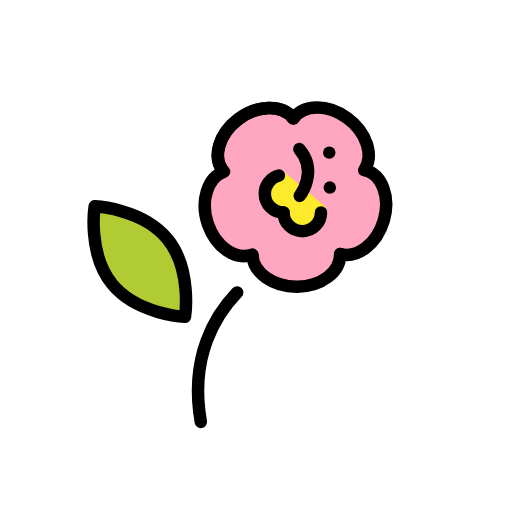
t = 0.00 s
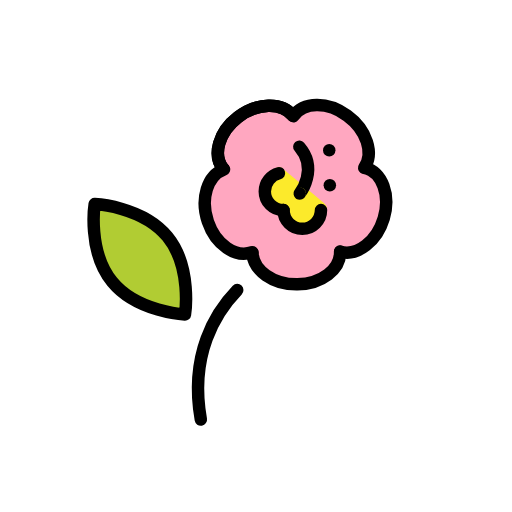
t = 0.48 s
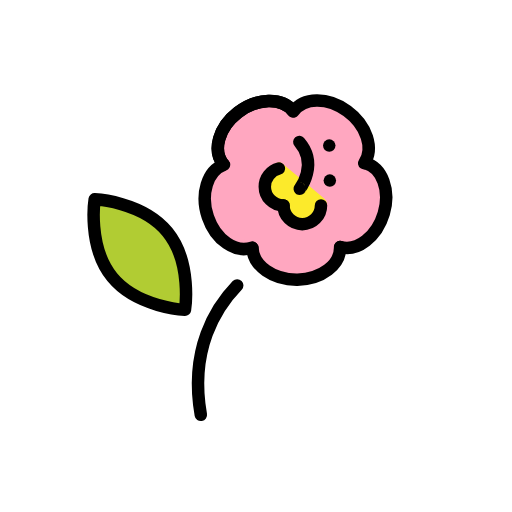
t = 1.43 s
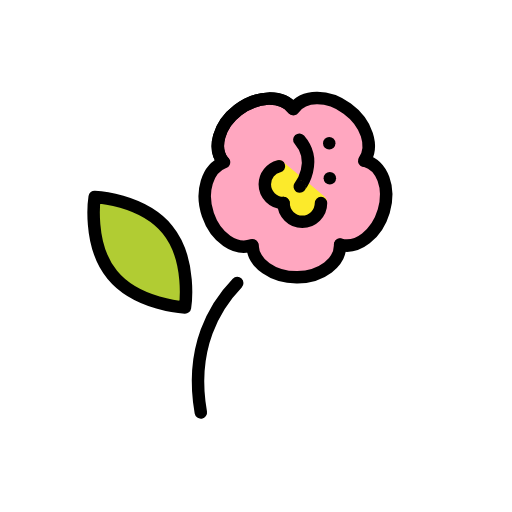
t = 1.90 s
t = 2.38 s: frame unchanged from t = 1.43 s, image omitted
t = 3.33 s: frame unchanged from t = 0.48 s, image omitted

The animated SVG that drew these frames (rendered in a browser with its animation timeline set to each time). Animation: 1 SMIL element (animateTransform=1); one cycle of 3.80 s, repeats indefinitely.

<?xml version='1.0' encoding='utf-8'?>
<svg xmlns="http://www.w3.org/2000/svg" id="emoji" viewBox="-5 -5 82 82" width="200" height="200" role="img">
  <title>OpenMoji: hibiscus</title><g><g id="color">
    <path fill="#ffa7c0" stroke="#ffa7c0" stroke-width="1" d="M56.239,31.078c0.789,-2.398 -0.301,-8.807 -2.824,-8.894c3.467,-10.044 -11.017,-11.013 -11.385,-8.228c-3.083,-5.954 -15.552,2.894 -11.305,8.577c-1.836,0.408 -3.839,6.938 -2.046,9.081c1.619,1.937 6.814,3.985 6.814,3.985c0.087,2.523 3.752,5.271 6.275,5.184c2.364,-0.082 7.708,-1.107 7.42,-5.185c0,0 5.746,-0.559 7.051,-4.52Z" />
    <path fill="#fcea2b" d="M40.82,28.398c-1.834,0 -3.32,-1.443 -3.32,-3.223c0,-1.369 0.769,-2.538 2.009,-3.006c0.235,-0.088 0.502,-0.02 0.693,0.144l3.437,2.853l3.273,2.769c0.369,0.312 0.566,0.809 0.44,1.276c-0.371,1.386 -1.669,2.41 -3.213,2.41c-1.833,0 -3.319,-1.443 -3.319,-3.223" />
    <path fill="#b1cc33" d="M21.818,33.265c3.992,4.886 2.805,12.462 2.805,12.462c0,0 -7.66,-0.347 -11.653,-5.233c-3.993,-4.886 -2.805,-12.462 -2.805,-12.462c0,0 7.661,0.351 11.653,5.233Z" />
  </g>
  <g id="hair" />
  <g id="skin" />
  <g id="skin-shadow" />
  <g id="line">
    <path fill="none" stroke="#000" stroke-linecap="round" stroke-linejoin="round" stroke-miterlimit="4" stroke-width="2" d="M21.818,33.276c3.992,4.886 2.805,12.462 2.805,12.462c0,0 -7.66,-0.347 -11.653,-5.233c-3.993,-4.886 -2.805,-12.462 -2.805,-12.462c0,0 7.661,0.351 11.653,5.233Z" />
    <path fill="none" stroke="#000" stroke-linecap="round" stroke-linejoin="round" stroke-miterlimit="4" stroke-width="2" d="M32.993,41.831c-3.438,3.548 -7.676,10.246 -5.829,20.735" />
    <path fill="none" stroke="#000" stroke-linecap="round" stroke-linejoin="round" stroke-width="2" d="M43.012,26.373c-0.001,0 3.03,-3.917 -0.072,-7.5" />
    <path fill="none" stroke="#000" stroke-linecap="round" stroke-linejoin="round" stroke-width="2" d="M46.41,29.025c0,1.657 -1.343,3 -3,3c-1.657,0 -3,-1.343 -3,-3" />
    <path fill="none" stroke="#000" stroke-linecap="round" stroke-linejoin="round" stroke-width="2" d="M40.41,29.025c-1.657,0 -3,-1.343 -3,-3c0,-1.403 0.963,-2.581 2.264,-2.909" />
    <path fill="none" stroke="#000" stroke-linecap="round" stroke-linejoin="round" stroke-width="2" d="M30.765,22.439c-1.784,-2.219 -0.74,-5.933 2.333,-8.296c3.072,-2.362 7.01,-2.477 8.794,-0.258" />
    <path fill="none" stroke="#000" stroke-linecap="round" stroke-linejoin="round" stroke-width="2" d="M30.765,22.439c-1.784,-2.219 -0.74,-5.933 2.333,-8.296c3.072,-2.362 7.01,-2.477 8.794,-0.258" />
    <path fill="none" stroke="#000" stroke-linecap="round" stroke-linejoin="round" stroke-width="2" d="M35.405,35.771c-2.675,0.977 -5.857,-1.206 -7.107,-4.874c-1.25,-3.669 -0.094,-7.434 2.581,-8.411" />
    <path fill="none" stroke="#000" stroke-linecap="round" stroke-linejoin="round" stroke-width="2" d="M41.987,13.99c1.628,-2.337 5.486,-2.379 8.617,-0.094c3.13,2.284 4.348,6.03 2.72,8.366" />
    <path fill="none" stroke="#000" stroke-linecap="round" stroke-linejoin="round" stroke-width="2" d="M53.476,22.232c2.748,0.747 4.085,4.366 2.987,8.083c-1.099,3.716 -4.216,6.123 -6.964,5.376" />
    <path fill="none" stroke="#000" stroke-linecap="round" stroke-linejoin="round" stroke-width="2" d="M49.468,35.668c0.098,2.846 -2.964,5.193 -6.839,5.242c-3.875,0.049 -7.096,-2.218 -7.194,-5.064" />
    <circle cx="47.8246" cy="25.0419" r="1" fill="#000000" stroke="none" />
    <circle cx="47.7311" cy="19.4434" r="1" fill="#000000" stroke="none" />
  </g>
<animateTransform attributeName="transform" type="translate" values="0 0;0 -1.5;0 0" dur="3.8s" repeatCount="indefinite" /></g></svg>
